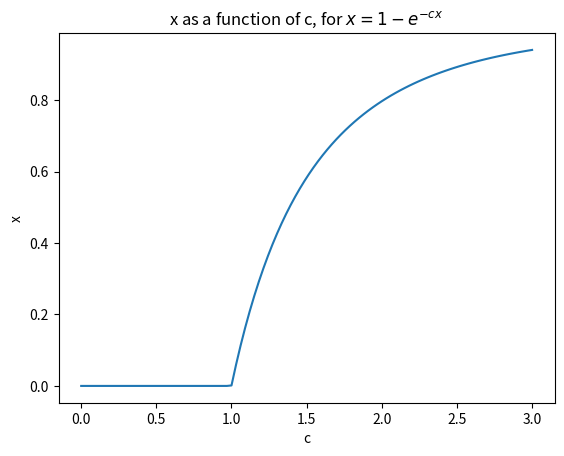

Generate this figure with matplotlib:
from numpy import linspace
import matplotlib.pyplot  as plt
from math import exp
#define function and derivative of function
def f(x,c):
    return 1 - exp(-c * x)
def dervf(x,c):
    return c * exp(-c * x)
def relaxation(c,accuracy):
    x1 = 1.0
    error = 1.0
    iterations = 1
    while error>accuracy:
        x1, x2 = f(x1,c), x1
        error = abs((x1 - x2) / (1 - 1 / dervf(x2,c)))
        iterations += 1
    return x1,iterations
def overrelaxation(c,accuracy,w):
    x1 = 1.0
    #w = 0.6 #this is the value that gives half as many iterations
    error = 1
    iterations = 1
    while error > accuracy:
        x1, x2 = (1+w)*f(x1, c)-w*x1, x1
        error = abs((x1 - x2) / (1 - 1 /(1+w)*dervf(x2, c)-w))
        iterations += 1
    return x1,iterations
#part a
#part 6.10a
relax = relaxation(2.0,1e-6)
print("x converges to "+str(relax[0]))
print("the number of iterations it takes is:" + str(relax[1]))
#part 6.10b
c = 3.0
#stores values of x
y = []
#array so that c ranges from 0 to 3
constants = linspace(0.001,c,100)
for i in constants:
    test=relaxation(i,1e-6)
    y.append(test[0])
# Plotting
plt.plot(constants,y)
plt.xlabel("c")
plt.ylabel("x")
plt.title('x as a function of c, for $x = 1-e^{-cx}$')
plt.savefig("3a")
#part b

#6.11 a,b

#experimenting with different values of omega
omega = linspace(0,1,10)
result = [15] #no of iterations from relaxation method
lowest = 0
for v in range(len(omega)):
    ovrelax = overrelaxation(2,1e-6,omega[v])
    #finding the lowest no of iterations
    if result[v] > ovrelax[1]:
        lowest = omega[v]
    result.append(ovrelax[1])

overelax = overrelaxation(2,1e-6,lowest)
print("x converges to "+str(overelax[0]))
print('The number of iterations for x to converge is '+ str(overelax[1]))
